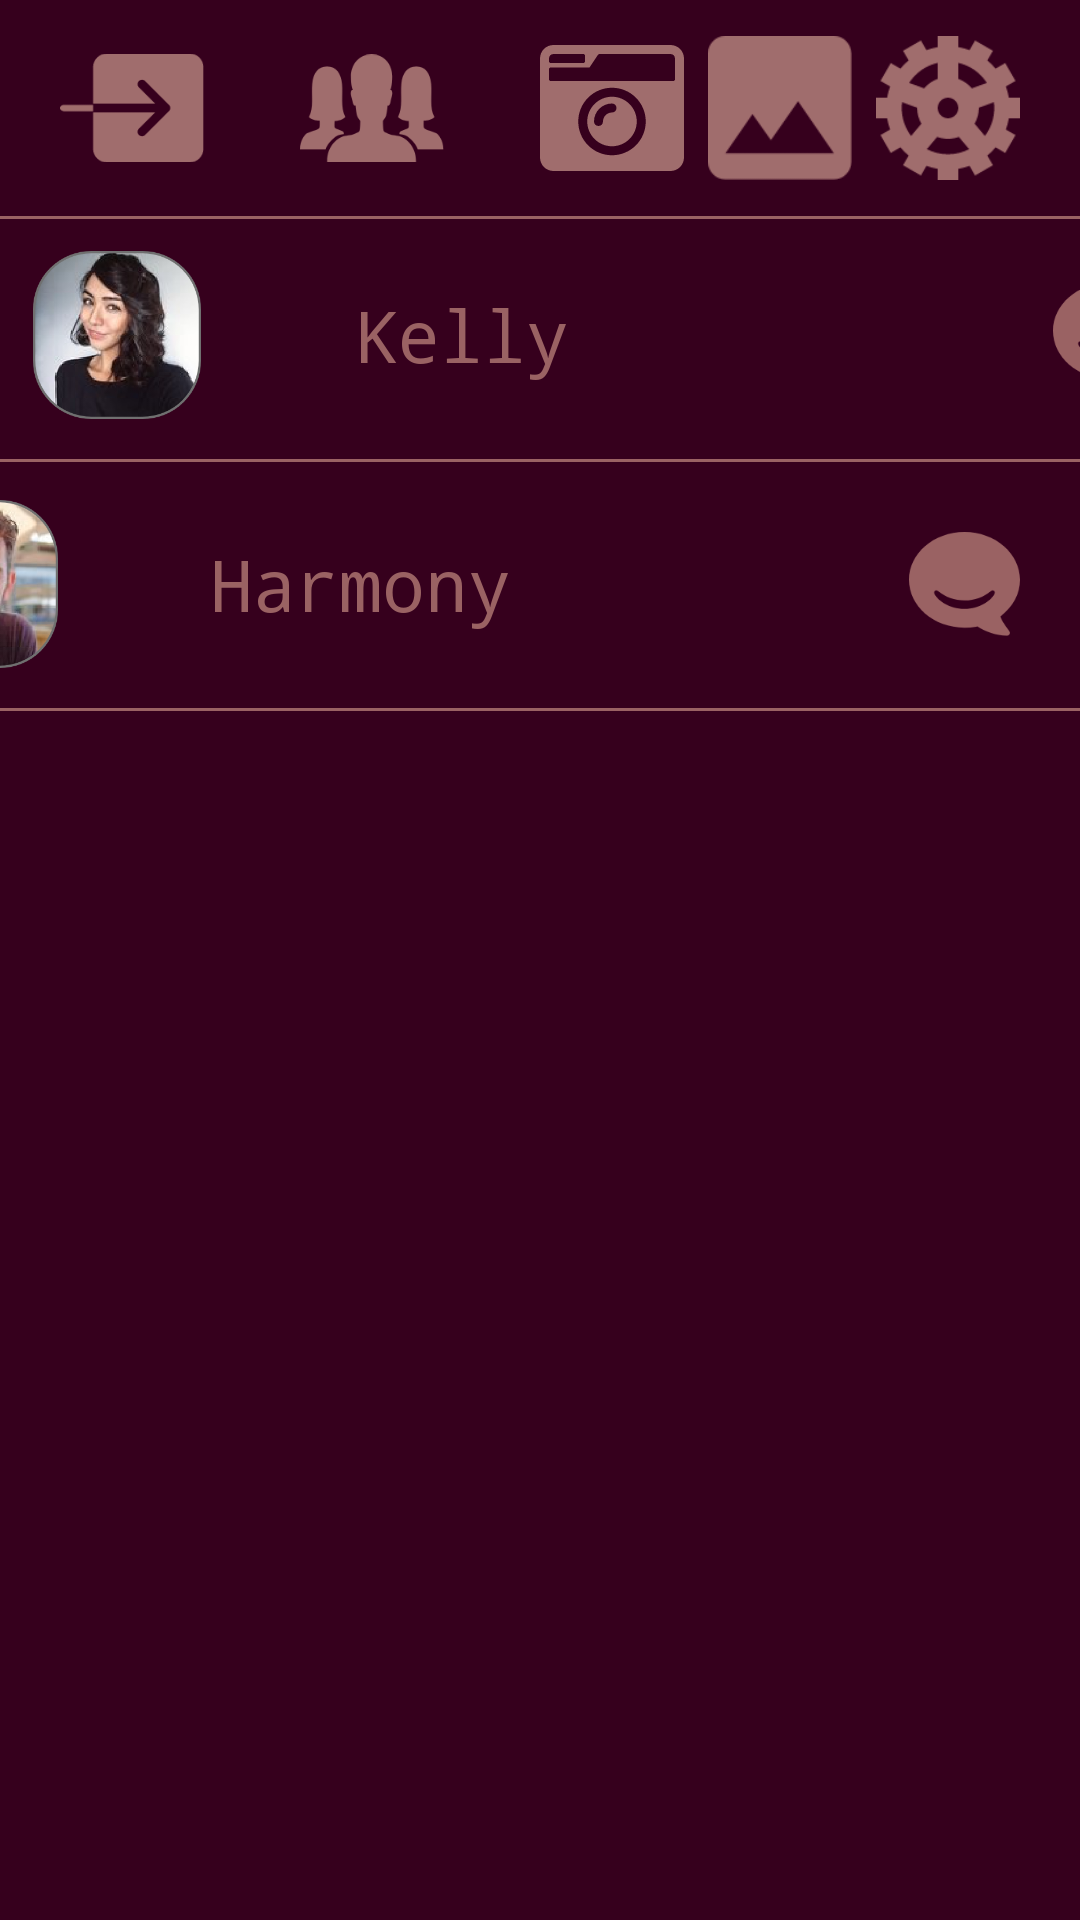

Layout XML and referenced resources for this Android screen:
<!-- AndroidManifest.xml: application theme Theme.MaketWithXD -->
<!-- res/layout/activity_second_form.xml -->
<?xml version="1.0" encoding="utf-8"?>
<androidx.constraintlayout.widget.ConstraintLayout xmlns:android="http://schemas.android.com/apk/res/android"
    xmlns:app="http://schemas.android.com/apk/res-auto"
    xmlns:tools="http://schemas.android.com/tools"
    android:layout_width="match_parent"
    android:layout_height="match_parent"
    android:background="#36001D"
    tools:context=".SecondFormActivity">

    <ImageView
        android:id="@+id/imageView5"
        android:layout_width="wrap_content"
        android:layout_height="wrap_content"
        android:layout_marginTop="16dp"
        app:layout_constraintEnd_toEndOf="parent"
        app:layout_constraintStart_toStartOf="parent"
        app:layout_constraintTop_toTopOf="parent" />

    <ImageView
        android:id="@+id/img_exit"
        android:layout_width="48dp"
        android:layout_height="52dp"
        android:layout_marginStart="20dp"
        android:layout_marginLeft="20dp"
        android:layout_marginTop="10dp"
        app:layout_constraintStart_toStartOf="parent"
        app:layout_constraintTop_toTopOf="parent"
        app:srcCompat="@drawable/exit" />

    <ImageView
        android:id="@+id/img_friend"
        android:layout_width="48dp"
        android:layout_height="52dp"
        android:layout_marginStart="32dp"
        android:layout_marginLeft="32dp"
        android:layout_marginTop="10dp"
        app:layout_constraintStart_toEndOf="@+id/img_exit"
        app:layout_constraintTop_toTopOf="parent"
        app:srcCompat="@drawable/people" />

    <ImageView
        android:id="@+id/img_camera"
        android:layout_width="48dp"
        android:layout_height="52dp"
        android:layout_marginStart="32dp"
        android:layout_marginLeft="32dp"
        android:layout_marginTop="10dp"
        app:layout_constraintStart_toEndOf="@+id/img_friend"
        app:layout_constraintTop_toTopOf="parent"
        app:srcCompat="@drawable/camera" />

    <ImageView
        android:id="@+id/img_settings"
        android:layout_width="48dp"
        android:layout_height="52dp"
        android:layout_marginTop="10dp"
        android:layout_marginEnd="20dp"
        android:layout_marginRight="20dp"
        app:layout_constraintEnd_toEndOf="parent"
        app:layout_constraintTop_toTopOf="parent"
        app:srcCompat="@drawable/ger" />

    <View
        android:id="@+id/divider"
        android:layout_width="match_parent"
        android:layout_height="1dp"
        android:layout_marginTop="10dp"
        android:background="#9A6263"
        app:layout_constraintEnd_toEndOf="parent"
        app:layout_constraintStart_toStartOf="parent"
        app:layout_constraintTop_toBottomOf="@+id/img_camera" />

    <View
        android:id="@+id/divider2"
        android:layout_width="match_parent"
        android:layout_height="1dp"
        android:background="#9A6263"
        app:layout_constraintEnd_toEndOf="parent"
        app:layout_constraintHorizontal_bias="1.0"
        app:layout_constraintStart_toStartOf="parent"
        app:layout_constraintTop_toBottomOf="@+id/textureView" />

    <View
        android:id="@+id/divider3"
        android:layout_width="match_parent"
        android:layout_height="1dp"
        android:background="#9A6263"
        app:layout_constraintEnd_toEndOf="parent"
        app:layout_constraintHorizontal_bias="0.0"
        app:layout_constraintStart_toStartOf="parent"
        app:layout_constraintTop_toBottomOf="@+id/textureView2" />

    <TextureView
        android:id="@+id/textureView"
        android:layout_width="408dp"
        android:layout_height="83dp"
        android:layout_marginTop="8dp"
        app:layout_constraintEnd_toEndOf="parent"
        app:layout_constraintHorizontal_bias="0.0"
        app:layout_constraintStart_toStartOf="parent"
        app:layout_constraintTop_toBottomOf="@+id/img_camera" />

    <TextureView
        android:id="@+id/textureView2"
        android:layout_width="408dp"
        android:layout_height="83dp"
        app:layout_constraintEnd_toEndOf="parent"
        app:layout_constraintHorizontal_bias="1.0"
        app:layout_constraintStart_toStartOf="parent"
        app:layout_constraintTop_toBottomOf="@+id/textureView" />

    <ImageView
        android:id="@+id/imageView9"
        android:layout_width="58dp"
        android:layout_height="56dp"
        android:layout_marginStart="10dp"
        android:layout_marginLeft="10dp"
        app:layout_constraintBottom_toBottomOf="@+id/textureView"
        app:layout_constraintStart_toStartOf="@+id/textureView"
        app:layout_constraintTop_toTopOf="@+id/textureView"
        app:srcCompat="@drawable/face_1" />

    <ImageView
        android:id="@+id/imageView11"
        android:layout_width="58dp"
        android:layout_height="56dp"
        android:layout_marginStart="10dp"
        android:layout_marginLeft="10dp"
        app:layout_constraintBottom_toBottomOf="@+id/textureView2"
        app:layout_constraintStart_toStartOf="@+id/textureView2"
        app:layout_constraintTop_toBottomOf="@+id/textureView"
        app:srcCompat="@drawable/face_2" />

    <TextView
        android:id="@+id/textView"
        android:layout_width="wrap_content"
        android:layout_height="wrap_content"
        android:layout_marginStart="50dp"
        android:layout_marginLeft="50dp"
        android:text="Kelly"
        android:textColor="#9A6263"
        android:textSize="24sp"
        android:typeface="monospace"
        app:autoSizeTextType="uniform"
        app:layout_constraintBottom_toBottomOf="@+id/textureView"
        app:layout_constraintStart_toEndOf="@+id/imageView9"
        app:layout_constraintTop_toTopOf="@+id/textureView" />

    <TextView
        android:id="@+id/textView2"
        android:layout_width="wrap_content"
        android:layout_height="wrap_content"
        android:layout_marginStart="50dp"
        android:layout_marginLeft="50dp"
        android:text="Harmony"
        android:textColor="#9A6263"
        android:textSize="24sp"
        android:typeface="monospace"
        app:autoSizeTextType="uniform"
        app:layout_constraintBottom_toBottomOf="@+id/textureView2"
        app:layout_constraintStart_toEndOf="@+id/imageView11"
        app:layout_constraintTop_toBottomOf="@+id/textureView" />

    <ImageView
        android:id="@+id/imageView10"
        android:layout_width="37dp"
        android:layout_height="40dp"
        android:layout_marginEnd="20dp"
        android:layout_marginRight="20dp"
        app:layout_constraintBottom_toBottomOf="@+id/textureView"
        app:layout_constraintEnd_toEndOf="@+id/textureView"
        app:layout_constraintTop_toTopOf="@+id/textureView"
        app:srcCompat="@drawable/smile" />

    <ImageView
        android:id="@+id/imageView12"
        android:layout_width="37dp"
        android:layout_height="40dp"
        android:layout_marginEnd="20dp"
        android:layout_marginRight="20dp"
        app:layout_constraintBottom_toTopOf="@+id/divider3"
        app:layout_constraintEnd_toEndOf="parent"
        app:layout_constraintTop_toTopOf="@+id/textureView2"
        app:srcCompat="@drawable/smile" />

    <ImageView
        android:id="@+id/img_picture"
        android:layout_width="48dp"
        android:layout_height="52dp"
        android:layout_marginTop="10dp"
        app:layout_constraintEnd_toStartOf="@+id/img_settings"
        app:layout_constraintStart_toEndOf="@+id/img_camera"
        app:layout_constraintTop_toTopOf="parent"
        app:srcCompat="@drawable/pic_pic" />

</androidx.constraintlayout.widget.ConstraintLayout>
<!-- resources referenced by this layout -->
<resources>
  <!-- drawable camera: png bitmap (drawable, 2951 bytes) -->
  <!-- drawable exit: png bitmap (drawable, 1847 bytes) -->
  <!-- drawable face_1: png bitmap (drawable, 47147 bytes) -->
  <!-- drawable face_2: png bitmap (drawable, 55873 bytes) -->
  <!-- drawable ger: png bitmap (drawable, 3930 bytes) -->
  <!-- drawable people: png bitmap (drawable, 7059 bytes) -->
  <!-- drawable pic_pic: png bitmap (drawable, 2469 bytes) -->
  <!-- drawable smile: png bitmap (drawable, 4688 bytes) -->
  <style name="Theme.MaketWithXD" parent="Theme.MaterialComponents.DayNight.DarkActionBar">
          
          <item name="colorPrimary">@color/purple_500</item>
          <item name="colorPrimaryVariant">@color/purple_700</item>
          <item name="colorOnPrimary">@color/white</item>
          
          <item name="colorSecondary">@color/teal_200</item>
          <item name="colorSecondaryVariant">@color/teal_700</item>
          <item name="colorOnSecondary">@color/black</item>
          
          <item name="android:statusBarColor" tools:targetApi="l">?attr/colorPrimaryVariant</item>
          
      </style>
  <!-- not gathered from this repository: default colours our renderer supplied (Android Studio template values) -->
  <color name="purple_500">#FF6200EE</color>
  <color name="purple_700">#FF3700B3</color>
  <color name="teal_200">#FF03DAC5</color>
  <color name="teal_700">#FF018786</color>
  <color name="black">#FF000000</color>
  <color name="white">#FFFFFFFF</color>
</resources>
